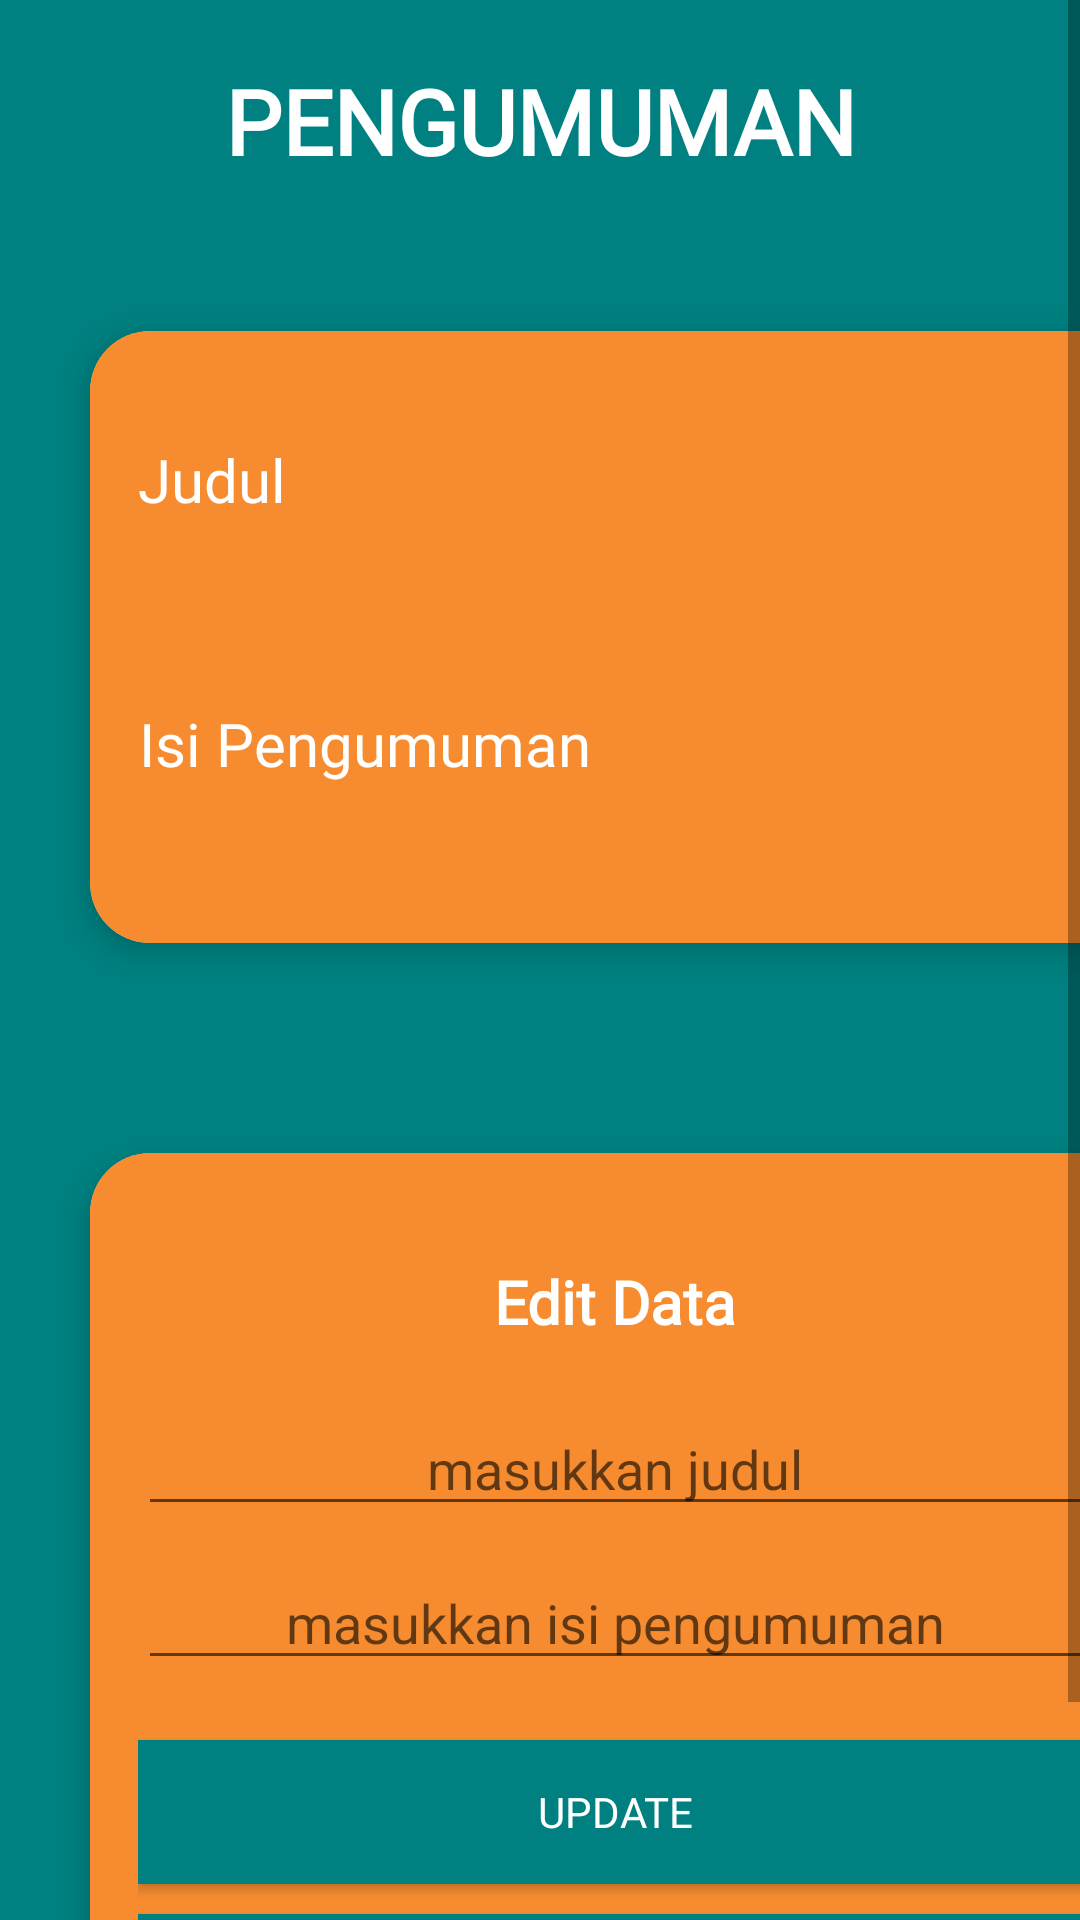

Reconstruct the res/layout file that produces this screen, plus the resources it refers to.
<!-- AndroidManifest.xml: application theme AppTheme -->
<!-- res/layout/activity_pengumuman.xml -->
<?xml version="1.0" encoding="utf-8"?>
<ScrollView xmlns:android="http://schemas.android.com/apk/res/android"
    xmlns:app="http://schemas.android.com/apk/res-auto"
    xmlns:tools="http://schemas.android.com/tools"
    android:layout_width="match_parent"
    android:layout_height="match_parent"
    tools:context=".pengumuman"
    android:background="#008080">

    <LinearLayout
        android:layout_width="match_parent"
        android:layout_height="match_parent"
        android:orientation="vertical">

        <TextView
            android:id="@+id/textView8"
            android:layout_width="match_parent"
            android:layout_height="wrap_content"
            android:gravity="center"
            android:text="PENGUMUMAN"
            android:fontFamily="@font/alef_bold"
            android:textColor="#FFFFFF"
            android:layout_gravity="center"
            android:textSize="30dp"
            android:layout_marginTop="20dp"
            android:textStyle="bold"/>

    <androidx.cardview.widget.CardView
        android:layout_width="350dp"
        android:layout_height="wrap_content"
        app:cardElevation="6dp"
        android:layout_marginTop="50dp"
        android:layout_marginBottom="20dp"
        android:layout_marginLeft="30dp"
        app:cardCornerRadius="20dp">

    <LinearLayout
        android:layout_width="match_parent"
        android:layout_height="match_parent"
        android:background="#E4F57F17"
        android:padding="16dp"
        android:layout_gravity="center"
        android:orientation="vertical">

        <TextView
            android:id="@+id/textView9"
            android:layout_width="match_parent"
            android:layout_height="wrap_content"
            android:layout_marginTop="20dp"
            android:text="Judul"
            android:fontFamily="@font/arbutus_slab"
            android:textColor="#FFFFFF"
            android:textSize="20dp"/>

        <TextView
            android:id="@+id/judul_pengumuman"
            android:layout_width="match_parent"
            android:layout_height="wrap_content"
            android:textSize="20dp"
            android:fontFamily="@font/arbutus_slab"
            android:layout_marginTop="10dp"
            android:textColor="#ffffff"/>

        <TextView
            android:id="@+id/textView11"
            android:layout_width="wrap_content"
            android:layout_height="wrap_content"
            android:layout_marginTop="24dp"
            android:gravity="center"
            android:text="Isi Pengumuman"
            android:fontFamily="@font/arbutus_slab"
            android:textColor="#FFFFFF"
            android:textSize="20dp"/>

        <TextView
            android:id="@+id/isi_pengumuman"
            android:layout_width="match_parent"
            android:layout_height="wrap_content"
            android:layout_marginTop="10dp"
            android:textColor="#FFFFFF"
            android:fontFamily="@font/arbutus_slab"
            android:textSize="20dp"/>
    </LinearLayout>
    </androidx.cardview.widget.CardView>

    <androidx.cardview.widget.CardView
        android:layout_width="350dp"
        android:layout_height="wrap_content"
        app:cardElevation="6dp"
        android:layout_marginTop="50dp"
        android:layout_marginBottom="20dp"
        android:layout_marginLeft="30dp"
        app:cardCornerRadius="20dp">

    <LinearLayout
        android:layout_width="match_parent"
        android:layout_height="match_parent"
        android:background="#E4F57F17"
        android:padding="16dp"
        android:layout_gravity="center"
        android:orientation="vertical">

        <TextView
            android:layout_width="match_parent"
            android:layout_height="wrap_content"
            android:layout_marginTop="20dp"
            android:text="Edit Data"
            android:fontFamily="@font/arbutus_slab"
            android:textColor="#ffffff"
            android:gravity="center"
            android:textSize="20dp"
            android:textStyle="bold"/>

        <EditText
            android:id="@+id/edit_judulpengumuman"
            android:layout_width="match_parent"
            android:layout_height="wrap_content"
            android:layout_marginTop="20dp"
            android:hint="masukkan judul"
            android:gravity="center"/>

        <EditText
            android:id="@+id/edit_isipengumuman"
            android:layout_width="match_parent"
            android:layout_height="wrap_content"
            android:layout_marginTop="10dp"
            android:hint="masukkan isi pengumuman"
            android:gravity="center"/>

        <Button
            android:id="@+id/btnupdate4"
            android:layout_width="match_parent"
            android:layout_height="wrap_content"
            android:layout_marginTop="20dp"
            android:text="Update"
            android:textColor="#FFFFFF"
            android:background="#008080"
            android:fontFamily="@font/biryani_semibold"
            android:layout_gravity="center"/>

        <Button
            android:id="@+id/back4"
            android:layout_width="match_parent"
            android:layout_height="wrap_content"
            android:text="Kembali ke Menu"
            android:textColor="#FFFFFF"
            android:background="#008080"
            android:fontFamily="@font/biryani_semibold"
            android:layout_marginTop="10dp"
            android:layout_gravity="center"/>
    </LinearLayout>
    </androidx.cardview.widget.CardView>
    </LinearLayout>
</ScrollView>
<!-- resources referenced by this layout -->
<resources>
  <style name="AppTheme" parent="Theme.AppCompat.Light.NoActionBar">
          
          <item name="colorPrimary">@color/colorPrimary</item>
          <item name="colorPrimaryDark">@color/colorPrimaryDark</item>
          <item name="colorAccent">@color/colorAccent</item>
      </style>
  <color name="colorPrimary">#039BE5</color>
  <color name="colorPrimaryDark">#00574B</color>
  <color name="colorAccent">#D81B60</color>
</resources>
